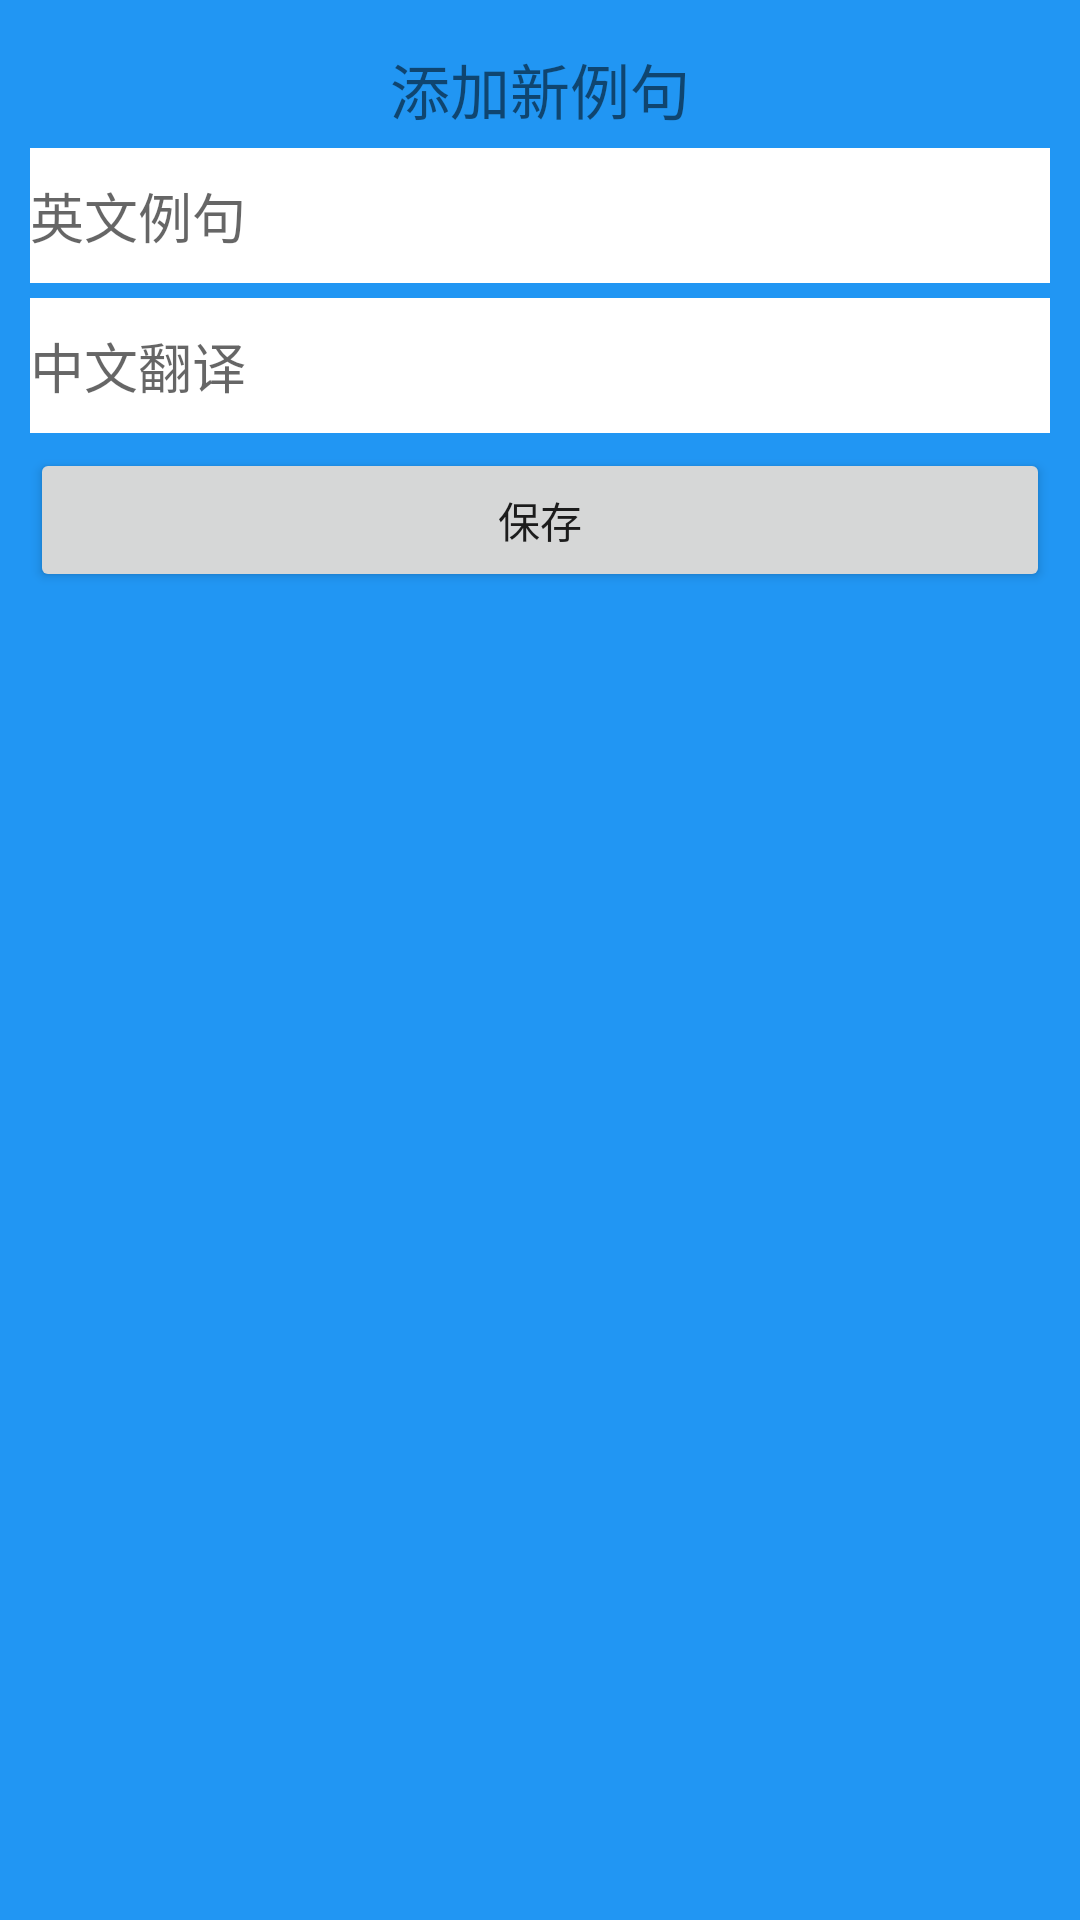

Android layout source for this screen:
<!-- AndroidManifest.xml: application theme AppTheme -->
<!-- res/layout/add_sentence_dialog.xml -->
<?xml version="1.0" encoding="utf-8"?>
<LinearLayout xmlns:android="http://schemas.android.com/apk/res/android"
    android:id="@+id/create_sentence_dialog_view"
    android:layout_width="fill_parent"
    android:layout_height="wrap_content"
    android:background="@color/colorPrimary"
    android:minWidth="200dp"
    android:orientation="vertical"
    android:padding="10dp"
    android:paddingBottom="30dp"
    android:paddingTop="30dp">

    <TextView
        android:id="@+id/sentence_dialog_title"
        android:layout_width="wrap_content"
        android:layout_height="wrap_content"
        android:layout_gravity="center"
        android:text="添加新例句"
        android:padding="5dp"
        android:textSize="20sp">
    </TextView>

    <EditText
        android:id="@+id/tv_addSentence_en"
        android:layout_width="fill_parent"
        android:layout_height="wrap_content"
        android:background="@color/white"
        android:hint="英文例句"
        android:minHeight="45dp"
        android:textSize="18sp" />

    <EditText
        android:id="@+id/tv_addSentence_cn"
        android:layout_width="fill_parent"
        android:layout_height="wrap_content"
        android:layout_marginTop="5dp"
        android:background="@color/white"
        android:hint="中文翻译"
        android:minHeight="45dp"
        android:textSize="18sp" />

    <Button
        android:id="@+id/bt_save_sentence"
        android:layout_width="fill_parent"
        android:layout_height="wrap_content"
        android:layout_marginTop="5dp"
        android:text="保存" />

</LinearLayout>
<!-- resources referenced by this layout -->
<resources>
  <color name="colorPrimary">#2196f3</color>
  <color name="white">#ffffff</color>
  <style name="AppTheme" parent="Theme.AppCompat.Light.DarkActionBar">
          
          <item name="colorPrimary">@color/colorPrimary</item>
          <item name="colorPrimaryDark">@color/colorPrimaryDark</item>
          <item name="colorAccent">@color/colorAccent</item>
      </style>
  <color name="colorPrimaryDark">#0069c0</color>
  <color name="colorAccent">#6ec6ff</color>
</resources>
